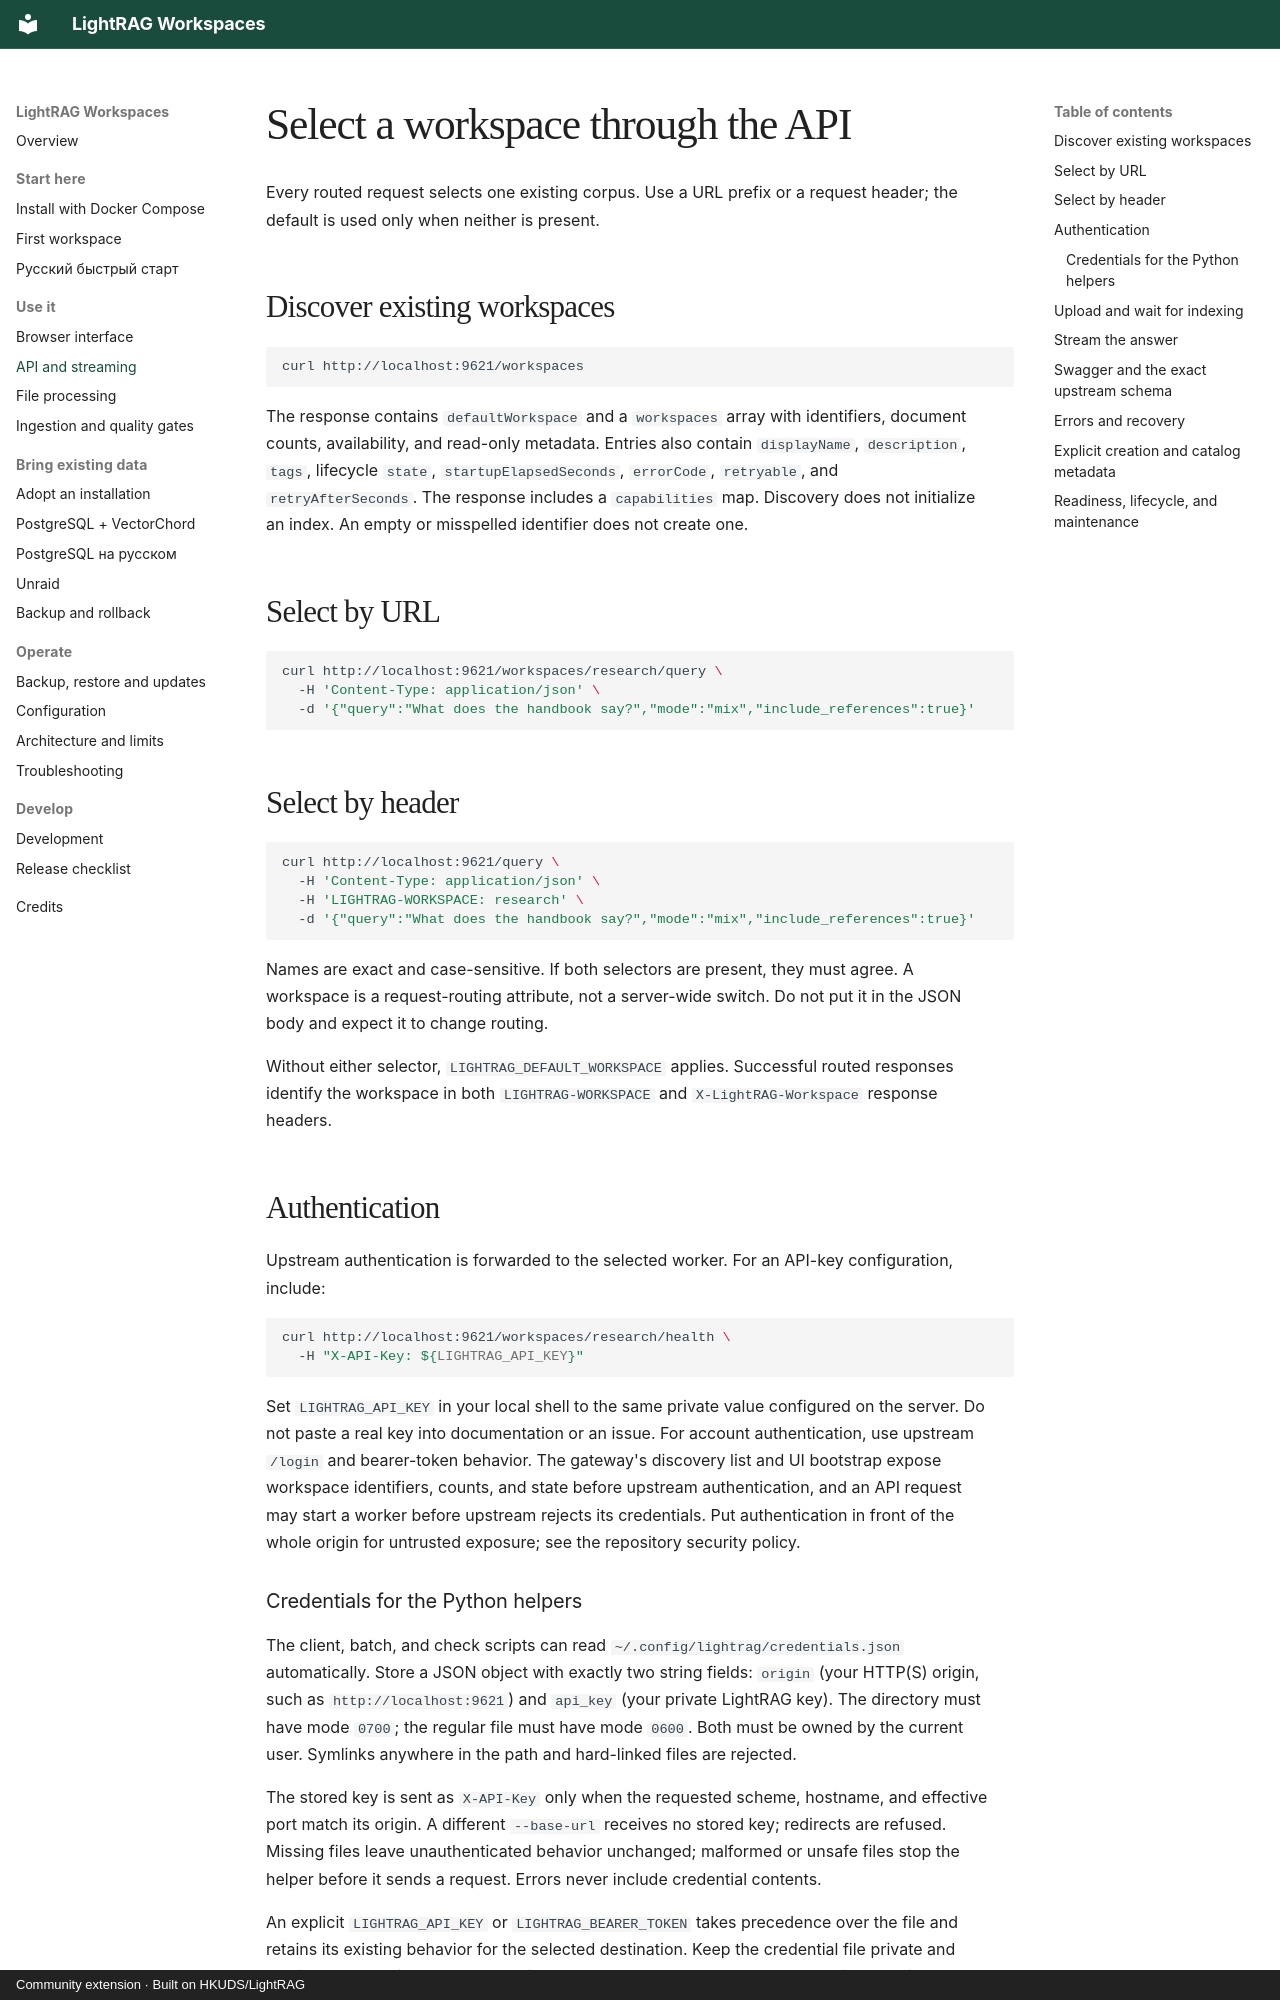

repository: forcewake/lightrag-workspaces · page: guides/api/index.html · generator: mkdocs · copyright: Community extension · Built on HKUDS/LightRAG

# Select a workspace through the API

Every routed request selects one existing corpus. Use a URL prefix or a request header; the default is used only when neither is present.

## Discover existing workspaces

```sh
curl http://localhost:9621/workspaces
```

The response contains `defaultWorkspace` and a `workspaces` array with identifiers, document counts, availability, and read-only metadata. Entries also contain `displayName`, `description`, `tags`, lifecycle `state`, `startupElapsedSeconds`, `errorCode`, `retryable`, and `retryAfterSeconds`. The response includes a `capabilities` map. Discovery does not initialize an index. An empty or misspelled identifier does not create one.

## Select by URL

```sh
curl http://localhost:9621/workspaces/research/query \
  -H 'Content-Type: application/json' \
  -d '{"query":"What does the handbook say?","mode":"mix","include_references":true}'
```

## Select by header

```sh
curl http://localhost:9621/query \
  -H 'Content-Type: application/json' \
  -H 'LIGHTRAG-WORKSPACE: research' \
  -d '{"query":"What does the handbook say?","mode":"mix","include_references":true}'
```

Names are exact and case-sensitive. If both selectors are present, they must agree. A workspace is a request-routing attribute, not a server-wide switch. Do not put it in the JSON body and expect it to change routing.

Without either selector, `LIGHTRAG_DEFAULT_WORKSPACE` applies. Successful routed responses identify the workspace in both `LIGHTRAG-WORKSPACE` and `X-LightRAG-Workspace` response headers.

## Authentication

Upstream authentication is forwarded to the selected worker. For an API-key configuration, include:

```sh
curl http://localhost:9621/workspaces/research/health \
  -H "X-API-Key: ${LIGHTRAG_API_KEY}"
```

Set `LIGHTRAG_API_KEY` in your local shell to the same private value configured on the server. Do not paste a real key into documentation or an issue. For account authentication, use upstream `/login` and bearer-token behavior. The gateway's discovery list and UI bootstrap expose workspace identifiers, counts, and state before upstream authentication, and an API request may start a worker before upstream rejects its credentials. Put authentication in front of the whole origin for untrusted exposure; see the repository security policy.

### Credentials for the Python helpers

The client, batch, and check scripts can read `~/.config/lightrag/credentials.json` automatically. Store a JSON object with exactly two string fields: `origin` (your HTTP(S) origin, such as `http://localhost:9621`) and `api_key` (your private LightRAG key). The directory must have mode `0700`; the regular file must have mode `0600`. Both must be owned by the current user. Symlinks anywhere in the path and hard-linked files are rejected.

The stored key is sent as `X-API-Key` only when the requested scheme, hostname, and effective port match its origin. A different `--base-url` receives no stored key; redirects are refused. Missing files leave unauthenticated behavior unchanged; malformed or unsafe files stop the helper before it sends a request. Errors never include credential contents.

An explicit `LIGHTRAG_API_KEY` or `LIGHTRAG_BEARER_TOKEN` takes precedence over the file and retains its existing behavior for the selected destination. Keep the credential file private and outside the repository; never pass its contents as command arguments or print them in diagnostics.
